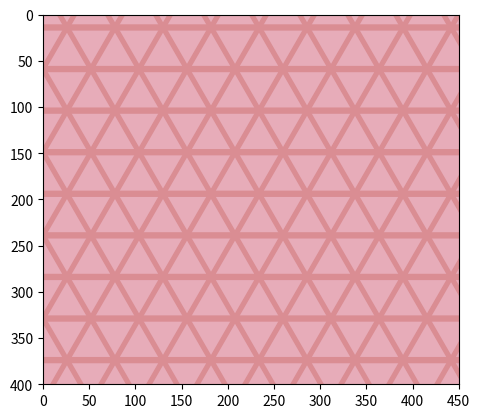

Recreate this plot in Python.
import math
import matplotlib.pyplot as plt
import matplotlib.patches as patches

def draw_uptriangle(ax, tx, ty):
  corner = 3
  angle_offset = math.pi / 3
  points = []
  for i in range(corner):
    angle = 2 * math.pi * i / corner + angle_offset
    x = tx + math.sin(angle) * 30
    y = ty + math.cos(angle) * 30
    points.append((x, y))
  polygon = patches.Polygon(points, closed=True, fill=None, edgecolor='#da8d93', linewidth=3)
  ax.add_patch(polygon)

def draw_downtriangle(ax, tx, ty):
  corner = 3
  points = []
  for i in range(corner):
    angle = 2 * math.pi * i / corner
    x = tx + math.sin(angle) * 30
    y = ty + math.cos(angle) * 30
    points.append((x, y))
  polygon = patches.Polygon(points, closed=True, fill=None, edgecolor='#da8d93', linewidth=3)
  ax.add_patch(polygon)

fig, ax = plt.subplots()
ax.set_aspect('equal')
ax.set_xlim(0, 450)
ax.set_ylim(0, 400)
ax.set_facecolor('#e7acb9')

for j in range(10):
  for i in range(10):
    if j % 2 == 0:
      dx = 0
    else:
      dx = math.sqrt(3) * 15

    draw_uptriangle(ax, i * math.sqrt(3) * 30 - dx, j * 45)
    draw_downtriangle(ax, 15 * math.sqrt(3) + i * math.sqrt(3) * 30 - dx, -math.sqrt(3) * 10 + j * 45)

plt.gca().invert_yaxis()
plt.show()